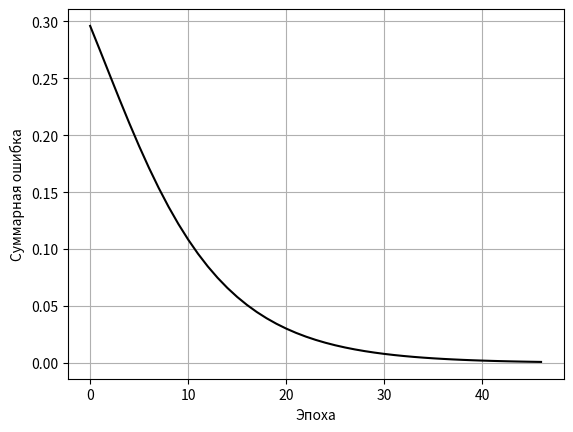

Python code for this plot:
import numpy as np

class MultilayerNNetwork:
    def __init__(self, N, J, M, X, T, learning_rate, epsilon_cap, default_weights=0) -> None:
        self.__N              = N
        self.__J              = J
        self.__M              = M
        self.__x_arr          = X
        self.__t_arr          = T
        self.__learning_rate  = learning_rate
        self.__eps_cap        = epsilon_cap
        self.__k              = 0
        
        self.__Y              = [0.0] * M

        self.__hidden_w       = [[default_weights for __ in range(N + 1)] for _ in range(J)]
        self.__output_w       = [[default_weights for __ in range(J + 1)] for _ in range(M)]

        self.__hidden_net     = [0.0] * J
        self.__output_net     = [0.0] * M

        self.__hidden_e       = [0.0] * J
        self.__output_e       = [0.0] * M

        self.__hidden_x       = [0] * (N + 1)
        self.__output_x       = [0] * (J + 1)

        self.__plot           = []

    def activation_func(self, net) -> float:
        return (1 - np.exp(-net)) / (1 + np.exp(-net))
    def d_activation_func(self, net) -> float:
        return (1 - self.activation_func(net) ** 2) / 2
    
    def solve_y(self) -> None:
        # I.1
        for _ in range(self.__N + 1):
            self.__hidden_x[_] = self.__x_arr[_]
        # I.2
        for _ in range(self.__J):
            self.__hidden_net[_] = self.__hidden_w[_][0]
            for __ in range(self.__N):
                self.__hidden_net[_] += self.__hidden_w[_][__ + 1] * self.__hidden_x[__]
        # I.3
        for _ in range(self.__J):
            self.__output_x[_] = self.activation_func(self.__hidden_net[_])

        # I.4
        for _ in range(self.__M):
            self.__output_net[_] = self.__output_w[_][0]
            for __ in range(self.__J):
                self.__output_net[_] += self.__output_w[_][__ + 1] * self.__output_x[__]

        # I.5
        for _ in range(self.__M):
            self.__Y[_] = self.activation_func(self.__output_net[_])

    def rate_errors(self) -> None:
        # II.1
        for _ in range(self.__M):
            self.__output_e[_] = self.d_activation_func(self.__output_net[_]) * (self.__t_arr[_] - self.__Y[_])
        # II.2
        for _ in range(self.__J):
            hid_sum = 0
            for __ in range(self.__M):
                hid_sum += self.__output_w[__][_] * self.__output_e[__]
            self.__hidden_e[_] = self.d_activation_func(self.__hidden_net[_]) * hid_sum
    
    def weights_correction(self) -> None:
        # III.1
        for _ in range(len(self.__hidden_w)):
            for __ in range(len(self.__hidden_w[_])):
                self.__hidden_w[_][__] += self.__learning_rate * self.__hidden_x[__] * self.__hidden_e[_]
        # III.2
        for _ in range(len(self.__output_w)):
            for __ in range(len(self.__output_w[_])):
                self.__output_w[_][__] += self.__learning_rate * self.__output_x[__] * self.__output_e[_]

    def __generate_plot(self) -> None:
        import matplotlib.pyplot as plt
        plt.plot(self.__plot, "k-")
        plt.ylabel("Суммарная ошибка")
        plt.xlabel("Эпоха")
        plt.grid(True)
        plt.show()

    def __print_epoch(self, E, ifEnd=0) -> None:
        print("~" * 16)
        print("Эпоха #{} | Ошибка E = %.7f".format(self.__k) % np.round(E, 7))
        print("Y = (", end="")
        for _ in range(len(self.__Y)):
            print("%.3f" % np.round(self.__Y[_], 3), end=", " * (_ != len(self.__Y) - 1))
        print(")")
        print("~" * (16 * ifEnd), end="\n"*ifEnd)

    def start(self) -> None:
        err = 1
        while err > self.__eps_cap:
            self.solve_y()
            self.rate_errors()
            self.weights_correction()

            err = 0
            for _ in range(self.__M):
                err += (self.__t_arr[_] - self.__Y[_]) ** 2
            err = np.sqrt(err)
            self.__plot.append(err)
            self.__print_epoch(err, err <= self.__eps_cap)
            self.__k += 1
        self.__generate_plot()


def main():
    # Example
    '''net = MultilayerNNetwork(
        N = 3, J = 3, M = 4,
        X = [1, 0.3, -0.1, 0.9],
        T = [0.1, -0.6, 0.2, 0.7],
        learning_rate = 1,
        epsilon_cap = 0.001,
        default_weights = 0.2
    )'''
    # 8 Variant
    net = MultilayerNNetwork(
        N = 1, J = 1, M = 3,
        X = [1, -2],
        T = [0.2, 0.1, 0.3],
        learning_rate = 1,
        epsilon_cap = 0.001,
        default_weights = 0.5
    )
    net.start()

if __name__ == "__main__":
    main()